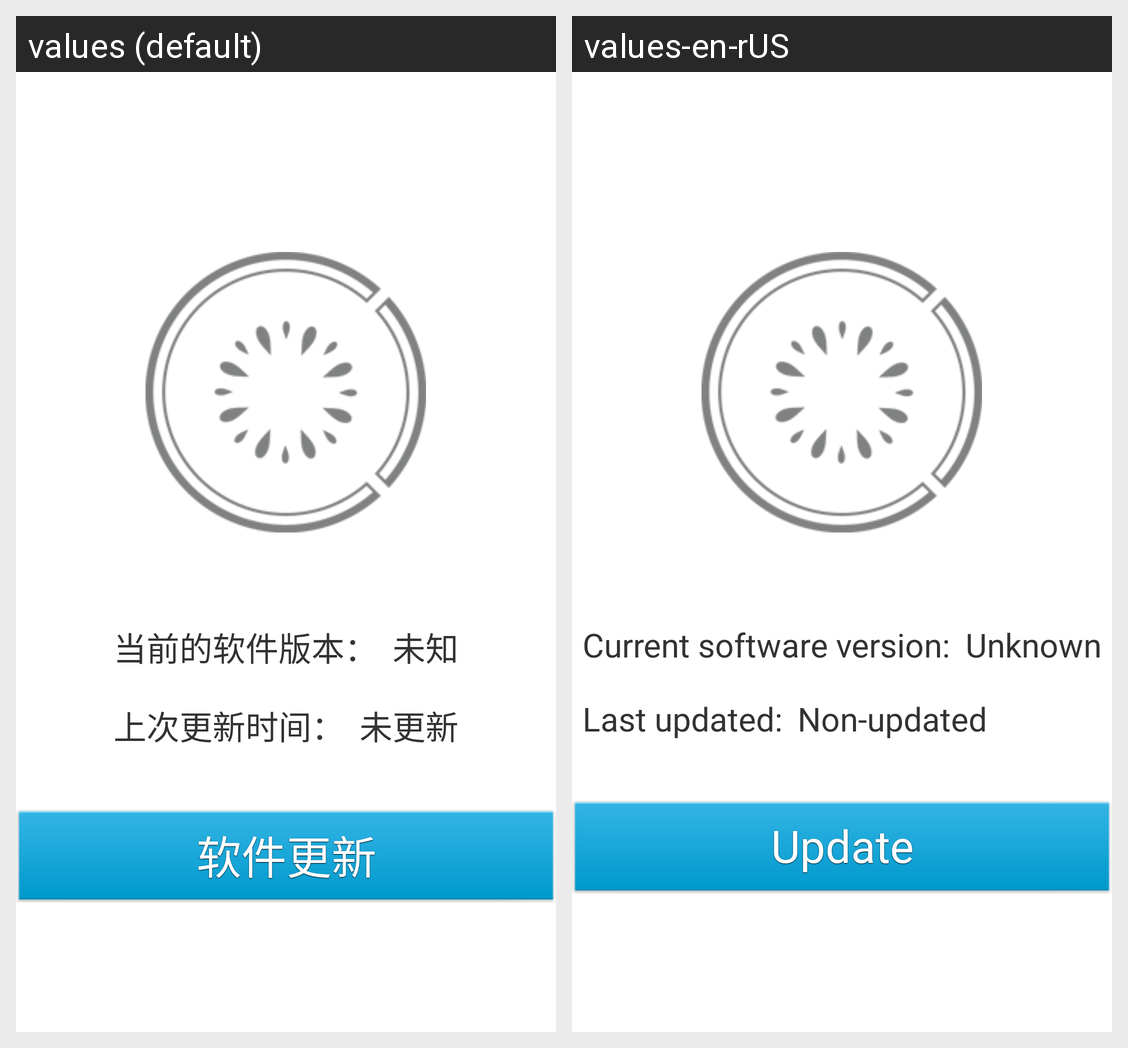

Here is an Android app screen in its default locale and in the app's own translations. Write out the translated-string differences for the strings that appear on this screen.
Android screen res/layout/login_check_update.xml rendered under 2 locales, left to right: values (default), values-en-rUS. Device: Nexus 5 (rendered at 1080×1920; each locale shown at half size, 540×960, under a caption strip naming it); theme Theme.CustomActivityTheme.
Strings drawn on this screen, with the default value and each locale's value (text and hints the layout hard-codes, and strings that could not be matched under every locale, appear in the picture but are not listed):

unkown
  values: 未知
  values-en-rUS: Unknown

checkout_version
  values: 当前的软件版本：
  values-en-rUS: Current software version:

checkout_time
  values: 上次更新时间：
  values-en-rUS: Last updated:

checkupdate_message
  values: 未更新
  values-en-rUS: Non-updated

check_update
  values: 软件更新
  values-en-rUS: Update
